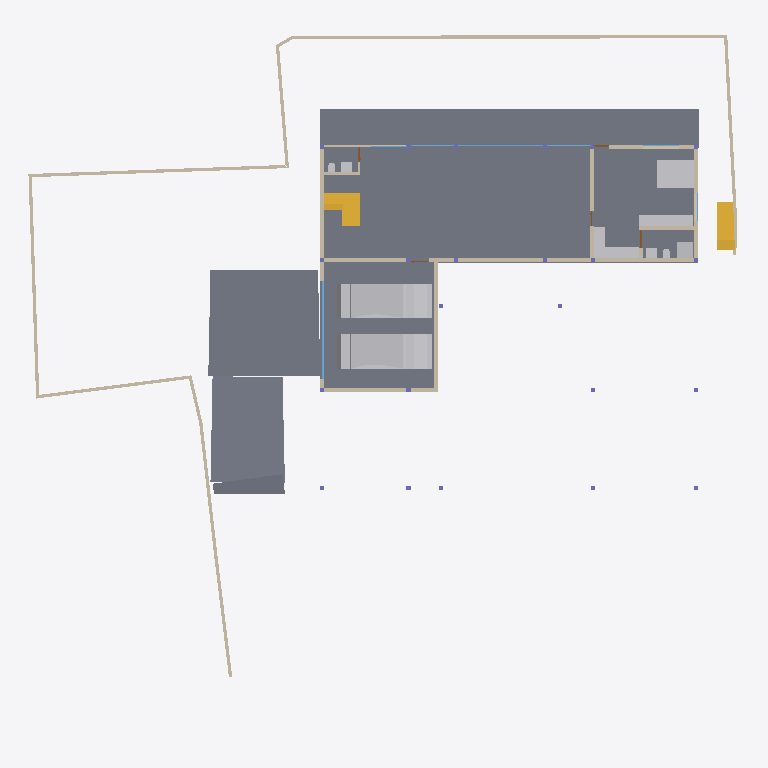
Plan cut of the same IFC building model at storey 'CELLAR' (level -2.55 m, cut at -1.15 m), seen from above with north up, elements coloured by IFC class: 24 walls (beige), 11 other elements (light grey), 8 slabs (grey), 7 windows (light blue), 3 stair flights (yellow), 2 doors (brown). Cut surfaces are drawn darker.
Extent 39.1 m × 38.4 m × 7.7 m (x, y, z). Storeys (5): CELLAR at -2.55 m; GROUND  at 0.00 m; GROUND FLOOR at 0.45 m; GF Lintel at 3.15 m; FIRST FLOOR at 3.65 m. Elements (293): 63 IfcWall, 52 IfcBeam, 41 IfcWindow, 31 IfcFurniture, 28 IfcSlab, 23 IfcColumn, 18 IfcSanitaryTerminal, 16 IfcDoor, 6 IfcFurnishingElement, 3 IfcCovering, 3 IfcElectricAppliance, 3 IfcStairFlight.

HEADER;
FILE_DESCRIPTION(('ViewDefinition [CoordinationView]'),'2;1');
FILE_NAME('Manilal.ifc','2025-02-04T20:53:54+05:30',(),(),'IfcOpenShell 0.8.0','Bonsai 0.8.0','');
FILE_SCHEMA(('IFC4X3'));
ENDSEC;
DATA;
#1480=IFCPROJECT('2TuuvCHJz54PsFPcraEbH$',$,'My Project',$,$,$,$,(#3,#128),#1481);
#3305=IFCSITE('0lpfVeOW52QfroqLYyHNY2',$,'My Site',$,$,#26,$,$,$,$,$,$,$,$);
#22021=IFCSITE('3bEIgyqTrDuwi1cEDDCOva',$,'Site',$,$,#223414,#22354,$,$,$,$,$,$,$);
#3313=IFCBUILDING('0MzaWOaS178x5FMqOflU3C',$,'My Building',$,$,#25,$,$,$,$,$,$);
#2081=IFCBUILDINGSTOREY('09kFoqoxrCvB1_fcEsMZsQ',$,'GROUND FLOOR',$,$,#217,$,$,$,$);
#2986=IFCBUILDINGSTOREY('0zoFHJ9PnFW80M$mIVDQW3',$,'CELLAR',$,$,#14477,$,$,$,$);
#17145=IFCBUILDINGSTOREY('0MckaoTknA3edZMUNhTyAK',$,'FIRST FLOOR',$,$,#17254,$,$,$,$);
#20035=IFCBUILDINGSTOREY('3LpnsPikv4mRTBpfC3WQtx',$,'GROUND ',$,$,#20051,$,$,$,$);
#23582=IFCBUILDINGSTOREY('0DtUgpQ1b6nBmkLmvc_ehu',$,'GF Lintel',$,$,#23767,$,$,$,$);
#15655=IFCSLAB('3aSar1Jj9DLfSAmIm2knx1',$,'Slab',$,$,#16119,#15669,$,$);
#94438=IFCSLAB('2EraIgkGPAQP6d2WAmWu9T',$,'Slab',$,$,#94439,#94459,$,$);
#234743=IFCSLAB('3oqjVkrxP2kO8hyL_1bqut',$,'Slab',$,$,#235134,#234764,$,$);
#29381=IFCSLAB('30Y2A3Waj1_g7GRY9nwvu4',$,'Slab',$,$,#45978,#29392,$,$);
#171502=IFCSLAB('0c8vQDYuf2EAnV3l_uawKu',$,'Slab',$,$,#171548,#171523,$,$);
#29348=IFCSLAB('1A5GJs4GvBjeLaBLjkEViO',$,'Slab',$,$,#235069,#29359,$,$);
#93186=IFCVEHICLE('09kCGSf$LDBwv0agp2PRhM',$,'Vehicle',$,$,#93409,#93199,$,$);
#19398=IFCVEHICLE('0rzGDxo0H1CRYsT$ARQpVS',$,'Vehicle',$,$,#93185,#19411,$,$);
#229124=IFCWALL('3MfSYaOiTA4AjSKpPvRhyi',$,'Wall',$,$,#235129,#229135,$,$);
#29284=IFCSLAB('3iSMNRhjn6RxAf9MsQotHf',$,'Slab',$,$,#235074,#29295,$,$);
#171459=IFCFURNITURE('2eCSdMrzH5F8FKRq_Kat7X',$,'Furniture',$,$,#175506,#171491,$,$);
#30905=IFCWALL('0J9S4Srlb1MOsgNvH90_Ni',$,'Wall',$,$,#30979,#30916,$,$);
#28186=IFCWALL('2UlyJbGOL47vem9W3W5T7b',$,'Wall',$,$,#214889,#28197,$,$);
#234006=IFCSTAIRFLIGHT('3wcH7UBK18dABbNeCZZCJb',$,'StairFlight',$,$,#235119,#234019,$,11,10,0.180000001733953,0.150000005960464,.STRAIGHT.);
#214630=IFCWALL('1v3BeDslv3W8LfR3WiqTEd',$,'Wall',$,$,#214830,#214641,$,$);
#31084=IFCSLAB('2mJ_WBIbT6SAfJpED8Xgcm',$,'Slab',$,$,#191655,#31095,$,$);
#26216=IFCWALL('0OsEPs_bHDiuVXt9yc07Ua',$,'Wall',$,$,#229691,#26227,$,$);
#94395=IFCFURNITURE('2vfnp1J551PeJOiRp0gRrd',$,'Furniture',$,$,#171405,#94407,$,$);
#191416=IFCSTAIRFLIGHT('386RaYCYXCw8KqI7mwrwdm',$,'StairFlight.001',$,$,#191571,#191445,$,6,5,0.186666667461395,0.25,.STRAIGHT.);
#14810=IFCWALL('1YbjuILpv4AxLe7Ucp54z8',$,'Wall',$,$,#19458,#14821,$,$);
#27353=IFCWALL('2Y2Bm57Cb8Exxz7st0aRUc',$,'Wall',$,$,#214921,#27364,$,$);
#175542=IFCFURNITURE('0rkBbNDlLBse4ihW$AUWVP',$,'Furniture',$,$,#175578,#175553,$,$);
#29467=IFCWALL('2U66_ERPrD$A$2PTOc1bPA',$,'Wall',$,$,#236201,#29478,$,$);
#27060=IFCWALL('10l$0x7lzBbBMMGF1qxI0s',$,'Wall',$,$,#27511,#27071,$,$);
#14894=IFCWALL('3LM7Pm6Iv8$Bf3kD16vEYX',$,'Wall',$,$,#15769,#14905,$,$);
#26619=IFCWALL('0FMxrmeoPF7x0oR7G9$aVh',$,'Wall',$,$,#27506,#26630,$,$);
#186191=IFCWALL('1Esm3AND1CI8J4fqgYsqen',$,'Wall',$,$,#186360,#186202,$,$);
#28224=IFCWALL('10RvTK_K97Xg3Zon6pJwxP',$,'Wall',$,$,#229504,#28235,$,$);
#101546=IFCWALL('0Rf_6ET3jB1A$TE_PSB8cB',$,'Wall',$,$,#158098,#101557,$,$);
#233539=IFCWALL('3Bg0dOWa10gOsrryELW8AA',$,'Wall',$,$,#233632,#233550,$,$);
#51049=IFCSTAIRFLIGHT('0QDG9AXQX0PgjOZTZBSSJQ',$,'StairFlight',$,$,#191415,#51062,$,11,10,0.180000001733953,0.150000005960464,.STRAIGHT.);
#170412=IFCWALL('02QSUeXF96zws6rSEwOtxB',$,'Wall',$,$,#170548,#170423,$,$);
#94098=IFCSANITARYTERMINAL('2GoFTjYOrAPA571VNh_yOb',$,'SanitaryTerminal',$,$,#175511,#175337,$,$);
#94216=IFCWALL('3MYNLO0YbBEBK4NTBTPS6V',$,'Wall',$,$,#101936,#94227,$,$);
#175579=IFCFURNITURE('1VX3gJCkTBoADWEpOcbHbq',$,'Furniture',$,$,#175626,#175590,$,$);
#18623=IFCWINDOW('0ge9G9fGz6TwGxq3OxN388',$,'Window.013',$,$,#49965,#44702,'DB',2.79999995231628,5.40000009536743,$,$,$);
#27098=IFCWALL('2qQNxnpy98iB6JMyhLi2FK',$,'Wall',$,$,#27516,#27109,$,$);
#171549=IFCWALL('3mtSoWz2X6r8NAYETDCyFk',$,'Wall',$,$,#171593,#171560,$,$);
#14729=IFCWALL('2kOOzhf3b4QORblHJUR6b5',$,'Wall',$,$,#29446,#14740,$,$);
#94177=IFCSANITARYTERMINAL('3U1S4YgSv2bATsqyIfpscE',$,'SanitaryTerminal',$,$,#175521,#94208,$,$);
#157929=IFCSANITARYTERMINAL('1fQERzEw932PSVsf5Pan1Y',$,'SanitaryTerminal',$,$,#158159,#157942,$,$);
#157672=IFCWALL('0uchRx$l984OM1mMLwWf3F',$,'Wall',$,$,#187187,#157683,$,$);
#234091=IFCWALL('1iQ5aVFUf7quip2Xs5OAmT',$,'Wall',$,$,#234172,#234102,$,$);
#94059=IFCSANITARYTERMINAL('26hsVniF59Sf55pwLrvsty',$,'SanitaryTerminal',$,$,#175516,#94090,$,$);
#101891=IFCSANITARYTERMINAL('1ynXfcIYL2FgZOvaNltjdb',$,'SanitaryTerminal',$,$,#158139,#101904,$,$);
#28303=IFCWALL('27XUrfdFf8NB4WaAp9CQAl',$,'Wall',$,$,#235124,#28314,$,$);
#176231=IFCWINDOW('2FAj9gMG1EDPtM2fJYYPzv',$,'Window',$,$,#176275,#176244,$,2.79999995231628,2.40050005912781,$,.SINGLE_PANEL.,$);
#176141=IFCWINDOW('03zX1ledb9yxvOdxOzQx4e',$,'Window',$,$,#176315,#176159,$,2.79999995231628,4.82399988174438,$,.TRIPLE_PANEL_VERTICAL.,$);
#176276=IFCWINDOW('1nL1Za55r0nvs7liUoji7k',$,'Window',$,$,#176325,#176289,$,2.79999995231628,2.40050005912781,$,.SINGLE_PANEL.,$);
#176181=IFCWINDOW('3yeMkTtpb6QBnDKkevLLLb',$,'Window',$,$,#176320,#176199,$,2.79999995231628,4.82399988174438,$,.TRIPLE_PANEL_VERTICAL.,$);
#94278=IFCWALL('3gMia$$xn0kPMCm6dqLabU',$,'Wall',$,$,#171390,#94289,$,$);
#172444=IFCWINDOW('1I$m9pgf90fgGvwQyIcN2_',$,'Window',$,$,#175246,#172475,$,1.79999995231628,3.45000004768372,$,$,$);
#172559=IFCWINDOW('2uxYnZVpv7bPCtfDduiDZk',$,'Window',$,$,#180495,#172572,$,1.79999995231628,3.45000004768372,$,$,$);
#175345=IFCDOOR('0OvyK2cIPAmxuW$MUFnOkc',$,'Door',$,$,#175471,#175479,$,2.09999990463257,1.0,$,$,$);
#157950=IFCDOOR('21J3P3n1T6$wxNTZfxbF8o',$,'Door',$,$,#191039,#157982,$,2.09999990463257,0.800000011920929,$,$,$);
ENDSEC;
